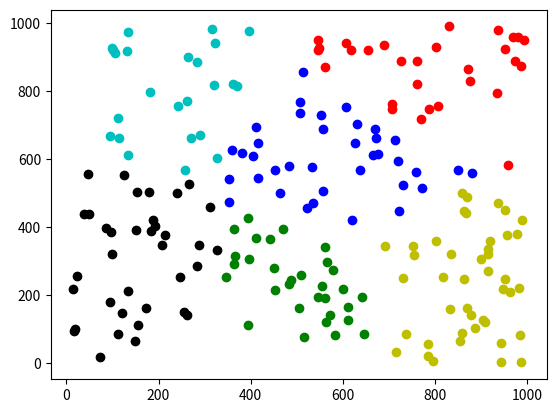

Reproduce this figure in Python.
import random as rn
import numpy as np
import pandas as pd
import csv
from matplotlib import pyplot as plt
from matplotlib.pyplot import scatter
data = []
##############################################################################################
def loadData(file_name):
    with open(file_name, 'r') as csvFile:
        lines = csv.reader(csvFile)
        data_set = list(lines)
        data_set.pop(0)
        for column in range(len(data_set)):
            for row in range(len(data_set[0])):
                data_set[column][row] = float(data_set[column][row])
    return data_set

for i in range(200):
    x = list(np.random.randint(0,1000,2))
    data.append(x)

################################################################3
def initialK(data,K):
    lst = []
    a = np.random.randint(0,len(data))
    lst.append(data[a])
    dis = np.zeros(len(data))
    for j in range(K-1):
        for i in range(len(data)):
            dis[i]+= distance(lst[len(lst)-1],data[i])
        a = np.argmax(dis)
        lst.append(data[a])
    return lst

##################################################################################33
def distance(x,y):
    d = 0
    for i in range(len(x)):
        d += (x[i] - y[i])**2
    d = np.sqrt(d)
    return d
##################################################################3
def cal_mean(X,c):
    n = len(c)
    s = [0]*len(X[0])
    for i in range(n):
        for j in range(len(X[0])):
            s[j]+=X[c[i]][j]
    for j in range(len(X[0])):
        s[j]/=n
    return s
########################################2020
def kmeans(X,k,maxiter=100):
    lst = initialK(X,k)
    for lp in range(maxiter):
        cluster = []
        for i in range(k):
            cluster.append([])
        for i in range(len(X)):
            min_idx = 0
            min_dis=999999
            for j in range(k):
                d = distance(lst[j],X[i])
                if d<min_dis:
                    min_idx = j
                    min_dis = d
            cluster[min_idx].append(i)
        for i in range(k):
            if(len(cluster[i])!=0):
                lst[i] = cal_mean(X,cluster[i])
    return cluster
res = kmeans(data,6,maxiter=10)
color = ['b','g','r','y','c','k','m']
fig = plt.figure()
ax  = fig.add_subplot(111)

for i in range(len(res)):
    lst = []
    col = color[i]
    for j in range(len(res[i])):
        lst.append(data[res[i][j]])
    lst = pd.DataFrame(lst)
    ax.scatter(lst[0],lst[1],c=col)
plt.show()
